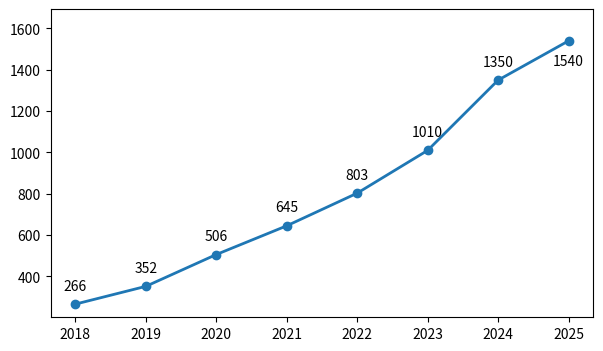

Source code (Python): (Note: this script raises an exception after producing the figure.)
import os
import matplotlib.pyplot as plt
import csv
from typing import Dict, List

years = [2018, 2019, 2020, 2021, 2022, 2023, 2024, 2025]
counts = [266, 352, 506, 645, 803, 1010, 1350, 1540]

plt.figure(figsize=(7.0, 4.0), dpi=360)
ax = plt.gca()
ax.plot(years, counts, marker='o', linewidth=2.0, color='#1f77b4', label='Total (all sources)')

# Add headroom so annotations don't get clipped
y_min, y_max = min(counts), max(counts)
y_range = max(1, y_max - y_min)
ax.set_ylim(y_min - 0.05 * y_range, y_max + 0.12 * y_range)

# Place labels for primary series
for x, y in zip(years, counts):
    dy, va = ( -10, 'top') if y >= y_max - 0.03 * y_range else (8, 'bottom')
    ax.annotate(f'{y}', (x, y), textcoords='offset points', xytext=(0, dy),
                ha='center', va=va, fontsize=10, clip_on=True)

# Try to overlay safety/RL counts extracted from reference.bib
data_csv = os.path.join(os.path.dirname(os.path.dirname(__file__)), "data", "publication_counts.csv")
safety_series: List[int] = []
rl_series: List[int] = []
if os.path.isfile(data_csv):
    by_year: Dict[int, Dict[str, int]] = {}
    with open(data_csv, newline='', encoding='utf-8') as f:
        r = csv.DictReader(f)
        for row in r:
            y = int(row['year'])
            by_year[y] = {
                "safety": int(row.get('safety_bib', 0)),
                "rl": int(row.get('rl_bib', 0)),
            }
    safety_series = [by_year.get(y, {}).get("safety", 0) for y in years]
    rl_series = [by_year.get(y, {}).get("rl", 0) for y in years]

    ax2 = ax.twinx()
    # Compute reasonable limits for secondary axis
    s_max = max(safety_series + rl_series) if (safety_series or rl_series) else 0
    s_max = max(1, s_max)
    ax2.set_ylim(0, s_max * 1.25)

    l1, = ax2.plot(years, safety_series, marker='s', linestyle='--', color='#d62728', label='Safety (from reference.bib)')
    l2, = ax2.plot(years, rl_series, marker='^', linestyle='-.', color='#2ca02c', label='RL (from reference.bib)')

    ax2.set_ylabel('Count (from reference.bib)')
    # Optionally annotate the secondary series
    for x, y in zip(years, safety_series):
        if y > 0:
            ax2.annotate(f'{y}', (x, y), textcoords='offset points', xytext=(0, 6),
                         ha='center', va='bottom', fontsize=9, color='#d62728', clip_on=True)
    for x, y in zip(years, rl_series):
        if y > 0:
            ax2.annotate(f'{y}', (x, y), textcoords='offset points', xytext=(0, -10),
                         ha='center', va='top', fontsize=9, color='#2ca02c', clip_on=True)

# Titles, labels, legend
ax.set_title('Publications per Year (2018–2025)')
ax.set_xlabel('Year')
ax.set_ylabel('Number of Publications')
ax.grid(True, linestyle='--', alpha=0.4)
ax.set_xticks(years)

# Merge legends
handles1, labels1 = ax.get_legend_handles_labels()
handles2, labels2 = ([], [])
if 'ax2' in locals():
    handles2, labels2 = ax2.get_legend_handles_labels()
ax.legend(handles1 + handles2, labels1 + labels2, loc='upper left', frameon=True)

plt.tight_layout()

out_dir = os.path.join('docs', 'images')
os.makedirs(out_dir, exist_ok=True)
out_path = os.path.join(out_dir, 'publications_trend_new.png')
plt.savefig(out_path, dpi=330, bbox_inches='tight')
print(f'Saved figure to {out_path}')
